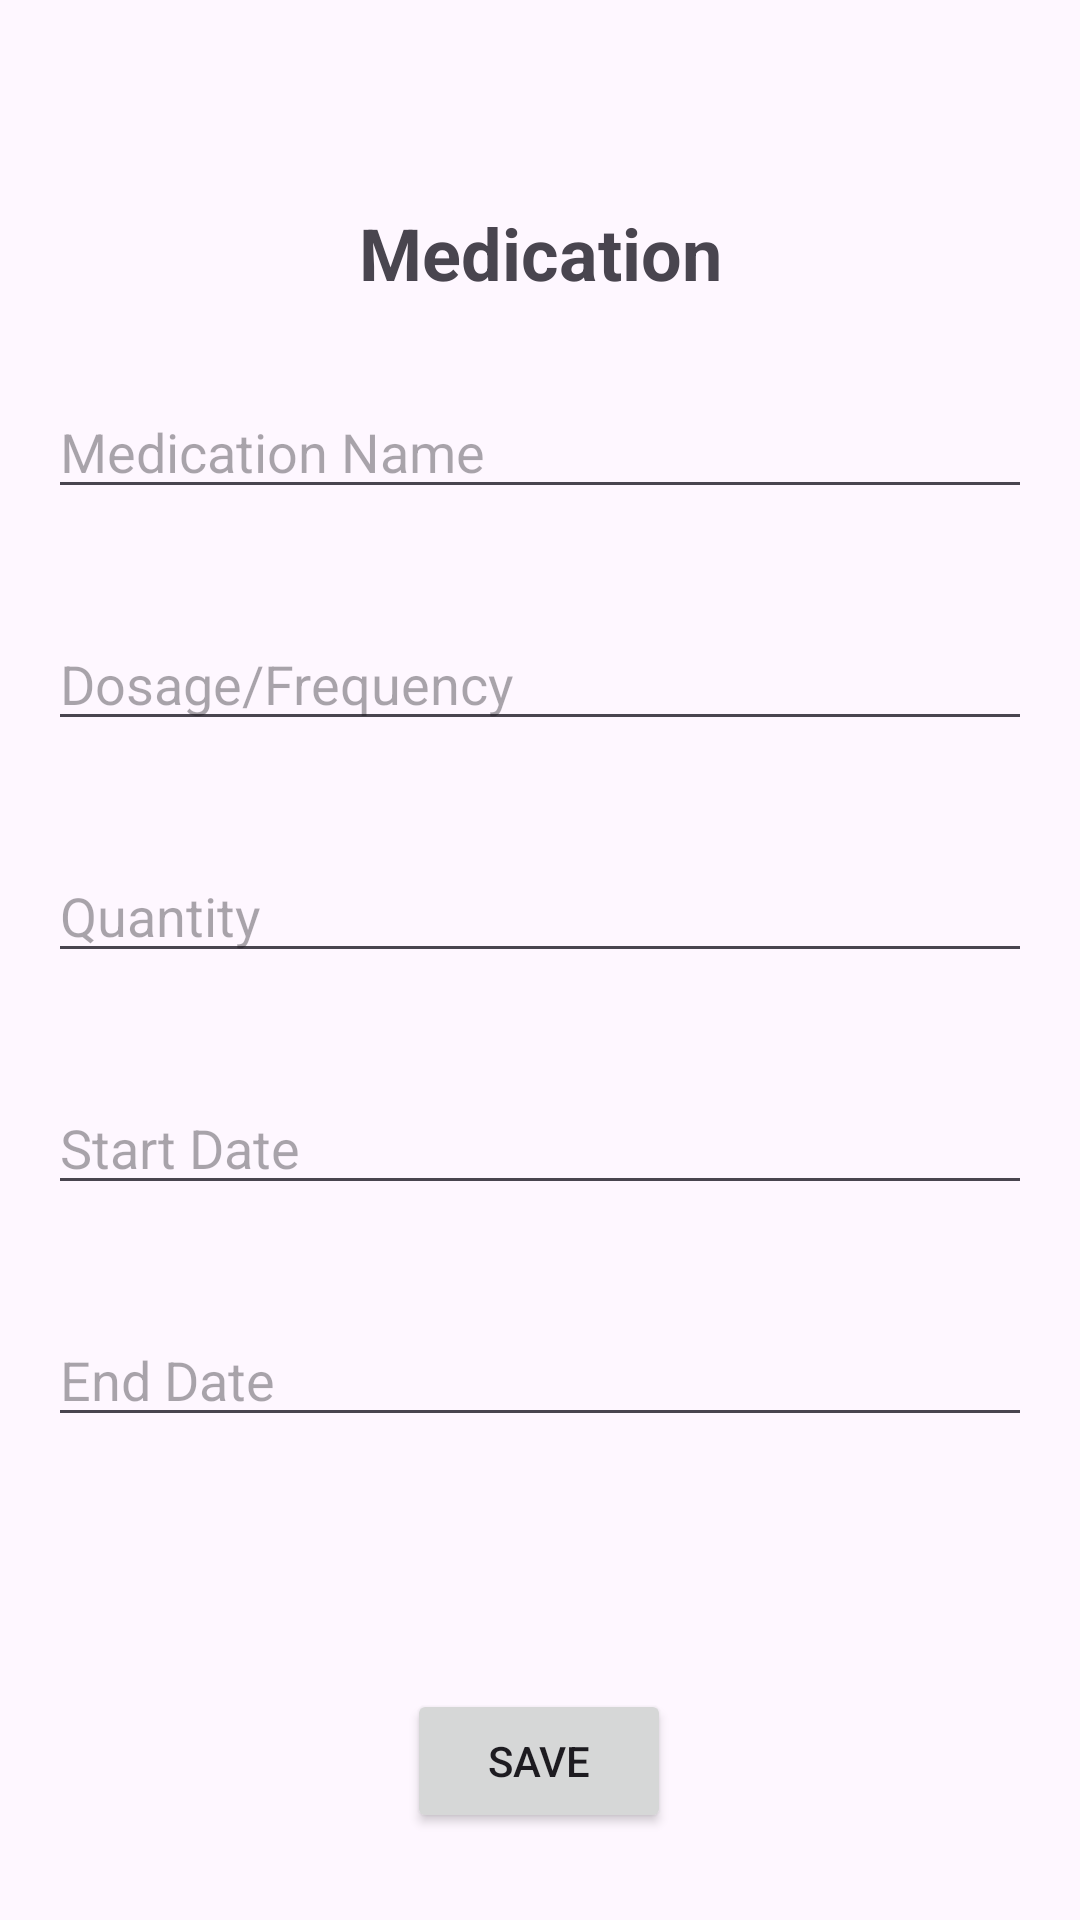

Layout XML and referenced resources for this Android screen:
<!-- AndroidManifest.xml: application theme Theme.MindTrack_Mobile_App -->
<!-- res/layout/activity_medicine.xml -->
<?xml version="1.0" encoding="utf-8"?>
<androidx.constraintlayout.widget.ConstraintLayout
    xmlns:android="http://schemas.android.com/apk/res/android"
    xmlns:app="http://schemas.android.com/apk/res-auto"
    xmlns:tools="http://schemas.android.com/tools"
    android:id="@+id/main"
    android:layout_width="match_parent"
    android:layout_height="match_parent"
    android:padding="16dp"
    tools:context=".UI.MedicineActivity">

    

    

    

    <TextView
        android:id="@+id/medication_title"
        android:layout_width="wrap_content"
        android:layout_height="wrap_content"
        android:layout_marginTop="52dp"
        android:text="@string/medication"
        android:textSize="24sp"
        android:textStyle="bold"
        app:layout_constraintEnd_toEndOf="parent"
        app:layout_constraintStart_toStartOf="parent"
        app:layout_constraintTop_toTopOf="parent" />

    <Button
        android:id="@+id/button_save"
        android:layout_width="wrap_content"
        android:layout_height="wrap_content"
        android:layout_marginTop="84dp"
        android:text="@string/save_medication"
        app:layout_constraintEnd_toEndOf="parent"
        app:layout_constraintHorizontal_bias="0.498"
        app:layout_constraintStart_toStartOf="parent"
        app:layout_constraintTop_toBottomOf="@id/medication_end_date" />

    <EditText
        android:id="@+id/medication_start_date"
        android:layout_width="0dp"
        android:layout_height="wrap_content"
        android:layout_marginTop="36dp"
        android:hint="@string/start_date_medication"
        android:inputType="date"
        app:layout_constraintEnd_toEndOf="parent"
        app:layout_constraintHorizontal_bias="0.0"
        app:layout_constraintStart_toStartOf="parent"
        app:layout_constraintTop_toBottomOf="@id/medication_quantity" />

    <EditText
        android:id="@+id/medication_dosage"
        android:layout_width="0dp"
        android:layout_height="wrap_content"
        android:layout_marginTop="36dp"
        android:hint="@string/dosage_frequency_medication"
        android:inputType="text"
        app:layout_constraintEnd_toEndOf="parent"
        app:layout_constraintHorizontal_bias="0.0"
        app:layout_constraintStart_toStartOf="parent"
        app:layout_constraintTop_toBottomOf="@id/medication_name" />

    <EditText
        android:id="@+id/medication_end_date"
        android:layout_width="0dp"
        android:layout_height="wrap_content"
        android:layout_marginTop="36dp"
        android:hint="@string/end_date_medication"
        android:inputType="date"
        app:layout_constraintEnd_toEndOf="parent"
        app:layout_constraintHorizontal_bias="0.0"
        app:layout_constraintStart_toStartOf="parent"
        app:layout_constraintTop_toBottomOf="@id/medication_start_date" />

    <EditText
        android:id="@+id/medication_quantity"
        android:layout_width="0dp"
        android:layout_height="wrap_content"
        android:layout_marginTop="36dp"
        android:hint="@string/quantity_medication"
        android:inputType="number"
        app:layout_constraintEnd_toEndOf="parent"
        app:layout_constraintHorizontal_bias="0.0"
        app:layout_constraintStart_toStartOf="parent"
        app:layout_constraintTop_toBottomOf="@id/medication_dosage" />

    <EditText
        android:id="@+id/medication_name"
        android:layout_width="0dp"
        android:layout_height="wrap_content"
        android:layout_marginTop="28dp"
        android:hint="@string/medication_name"
        android:inputType="text"
        app:layout_constraintEnd_toEndOf="parent"
        app:layout_constraintHorizontal_bias="0.0"
        app:layout_constraintStart_toStartOf="parent"
        app:layout_constraintTop_toBottomOf="@id/medication_title" />

</androidx.constraintlayout.widget.ConstraintLayout>
<!-- resources referenced by this layout -->
<resources>
  <string name="dosage_frequency_medication">Dosage/Frequency</string>
  <string name="end_date_medication">End Date</string>
  <string name="medication">Medication</string>
  <string name="medication_name">Medication Name</string>
  <string name="quantity_medication">Quantity</string>
  <string name="save_medication">Save</string>
  <string name="start_date_medication">Start Date</string>
  <style name="Theme.MindTrack_Mobile_App" parent="Base.Theme.MindTrack_Mobile_App" />
  <style name="Base.Theme.MindTrack_Mobile_App" parent="Theme.Material3.DayNight.NoActionBar">
          
          <item name="colorPrimary">@color/purple_500</item>
          <item name="colorPrimaryVariant">@color/purple_700</item>
          <item name="colorOnPrimary">@color/white</item>
          
          <item name="colorSecondary">@color/teal_200</item>
          <item name="colorSecondaryVariant">@color/teal_700</item>
          <item name="colorOnSecondary">@color/black</item>
          
          <item name="android:statusBarColor">?attr/colorPrimaryVariant</item>
          
      </style>
  <color name="purple_500">#FF5271FF</color>
  <color name="purple_700">#FF375BFF</color>
  <color name="white">#FFFFFFFF</color>
  <color name="teal_200">#FF03DAC5</color>
  <color name="teal_700">#FF018786</color>
  <color name="black">#FF000000</color>
</resources>
